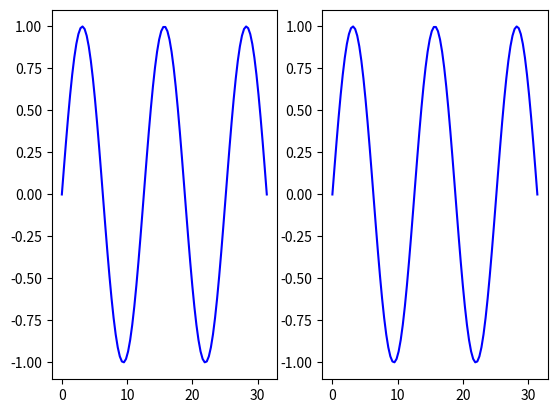

Python code for this plot:
# import matplotlib.pyplot as plt
# import numpy as np

# import time

# plt.ion()
# for i in range(15):
#     y = np.random.random([10,1])
#     plt.clf()
#     plt.plot(y)
#     plt.plot(y + 4)
#     plt.draw()
#     # time.sleep(1)

#     plt.pause(0.000000001)
# plt.ioff()  
# plt.show()


import matplotlib.pyplot as plt
import numpy as np

x = np.linspace(0, 10*np.pi, 100)
y = np.sin(x)

plt.ion()
fig = plt.figure()
# fig2 = plt.figure()
# fig.ion()
ax = fig.add_subplot(121)
ax2 = fig.add_subplot(122)

line1, = ax.plot(x, y, 'b-')
line2, = ax2.plot(x, y, 'b-')

for phase in np.linspace(0, 10*np.pi, 100):
    line1.set_ydata(np.sin(0.5 * x + phase))
    # fig.canvas.draw()
    # plt.pause(0.1)
    line2.set_ydata(np.sin(0.5 * x + phase))
    fig.canvas.draw()
    plt.pause(0.1)


# for phase in np.linspace(0, 10*np.pi, 100):
#     line2.set_ydata(np.sin(0.5 * x + phase))
#     fig.canvas.draw()
#     plt.pause(0.1)


plt.ioff()
plt.show()